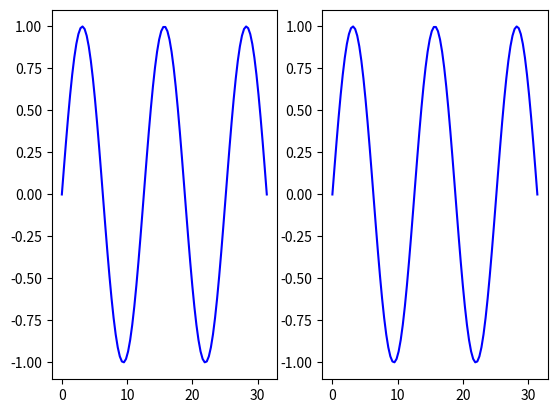

Python code for this plot:
# import matplotlib.pyplot as plt
# import numpy as np

# import time

# plt.ion()
# for i in range(15):
#     y = np.random.random([10,1])
#     plt.clf()
#     plt.plot(y)
#     plt.plot(y + 4)
#     plt.draw()
#     # time.sleep(1)

#     plt.pause(0.000000001)
# plt.ioff()  
# plt.show()


import matplotlib.pyplot as plt
import numpy as np

x = np.linspace(0, 10*np.pi, 100)
y = np.sin(x)

plt.ion()
fig = plt.figure()
# fig2 = plt.figure()
# fig.ion()
ax = fig.add_subplot(121)
ax2 = fig.add_subplot(122)

line1, = ax.plot(x, y, 'b-')
line2, = ax2.plot(x, y, 'b-')

for phase in np.linspace(0, 10*np.pi, 100):
    line1.set_ydata(np.sin(0.5 * x + phase))
    # fig.canvas.draw()
    # plt.pause(0.1)
    line2.set_ydata(np.sin(0.5 * x + phase))
    fig.canvas.draw()
    plt.pause(0.1)


# for phase in np.linspace(0, 10*np.pi, 100):
#     line2.set_ydata(np.sin(0.5 * x + phase))
#     fig.canvas.draw()
#     plt.pause(0.1)


plt.ioff()
plt.show()